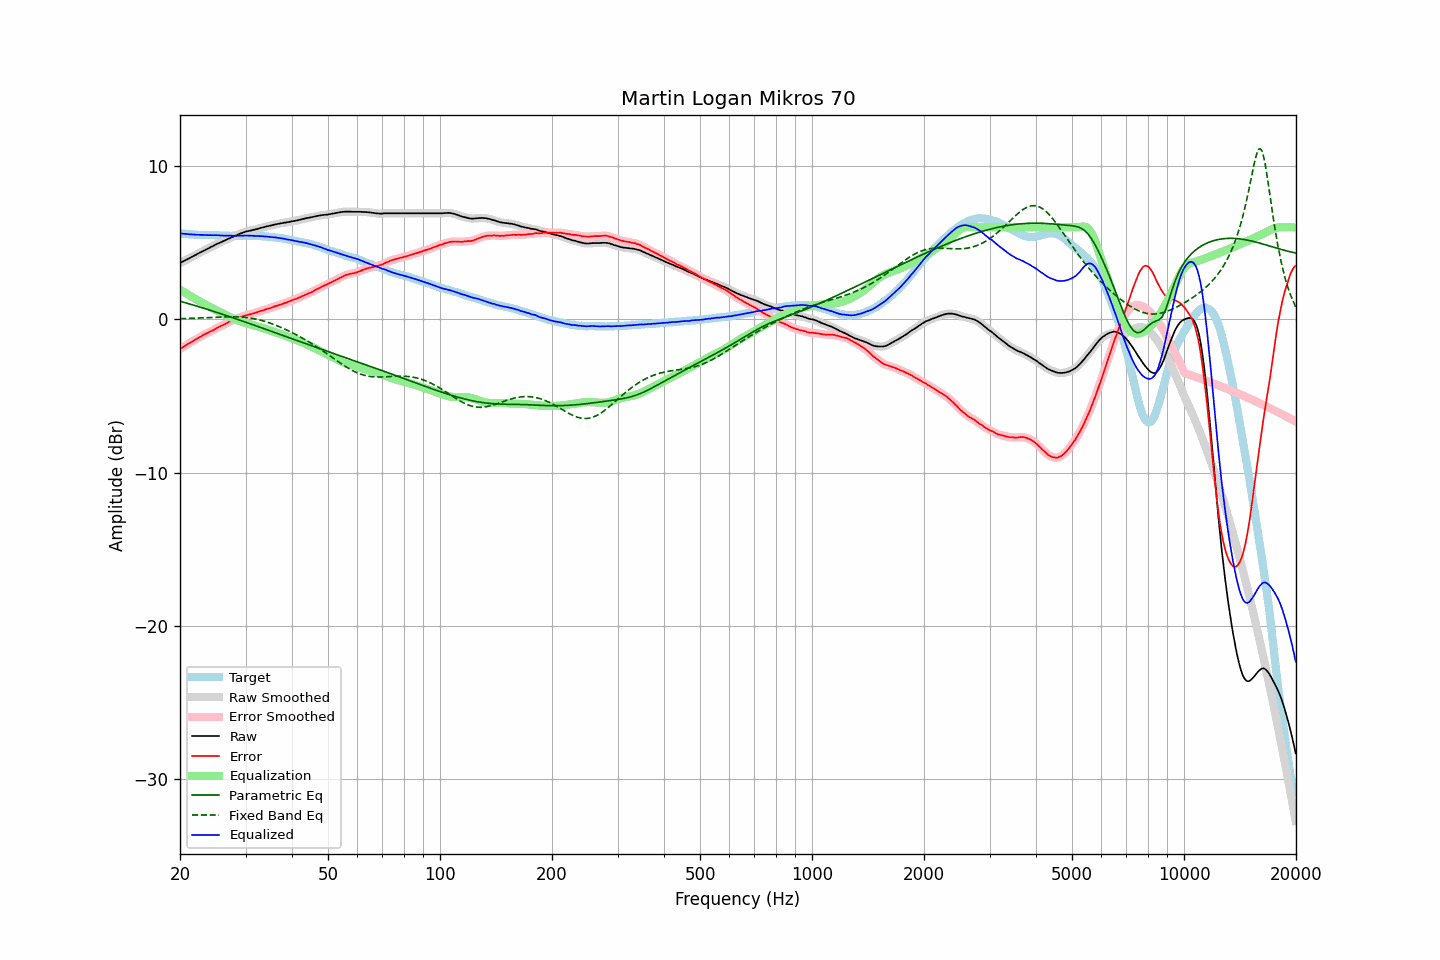

The data file committed next to this chart (first rows):
frequency, raw, error, smoothed, error_smoothed, equalization, parametric_eq, fixed_band_eq, equalized_raw, equalized_smoothed, target
20.00, 3.66, -1.95, 3.66, -1.94, 1.94, 1.18, 0.04, 5.60, 5.60, 5.61
20.20, 3.72, -1.87, 3.72, -1.87, 1.87, 1.15, 0.04, 5.60, 5.59, 5.59
20.40, 3.77, -1.81, 3.78, -1.81, 1.81, 1.12, 0.05, 5.58, 5.58, 5.58
20.61, 3.83, -1.75, 3.83, -1.74, 1.74, 1.09, 0.05, 5.57, 5.57, 5.58
20.81, 3.88, -1.67, 3.88, -1.67, 1.68, 1.06, 0.05, 5.56, 5.56, 5.56
21.02, 3.94, -1.60, 3.94, -1.61, 1.61, 1.03, 0.06, 5.56, 5.55, 5.55
21.23, 3.99, -1.54, 4.00, -1.55, 1.55, 1.00, 0.06, 5.54, 5.54, 5.54
21.44, 4.05, -1.49, 4.05, -1.49, 1.49, 0.97, 0.06, 5.54, 5.54, 5.55
21.66, 4.10, -1.43, 4.11, -1.43, 1.42, 0.94, 0.07, 5.53, 5.53, 5.54
21.87, 4.16, -1.36, 4.16, -1.37, 1.36, 0.91, 0.07, 5.53, 5.52, 5.53
22.09, 4.21, -1.30, 4.22, -1.30, 1.30, 0.87, 0.08, 5.52, 5.52, 5.52
22.31, 4.27, -1.24, 4.27, -1.24, 1.24, 0.84, 0.08, 5.51, 5.51, 5.51
22.54, 4.33, -1.17, 4.33, -1.18, 1.18, 0.81, 0.09, 5.51, 5.51, 5.50
22.76, 4.38, -1.13, 4.39, -1.12, 1.12, 0.78, 0.09, 5.50, 5.51, 5.51
22.99, 4.44, -1.06, 4.44, -1.06, 1.06, 0.75, 0.10, 5.51, 5.50, 5.50
23.22, 4.49, -1.00, 4.49, -1.00, 1.01, 0.71, 0.10, 5.50, 5.50, 5.49
23.45, 4.54, -0.95, 4.54, -0.95, 0.95, 0.68, 0.11, 5.49, 5.49, 5.49
23.69, 4.59, -0.90, 4.59, -0.89, 0.90, 0.65, 0.11, 5.49, 5.49, 5.49
23.92, 4.64, -0.85, 4.65, -0.84, 0.84, 0.62, 0.12, 5.49, 5.49, 5.49
24.16, 4.70, -0.79, 4.70, -0.79, 0.79, 0.58, 0.12, 5.49, 5.49, 5.49
24.40, 4.75, -0.74, 4.75, -0.74, 0.73, 0.55, 0.13, 5.49, 5.49, 5.50
24.65, 4.80, -0.69, 4.81, -0.68, 0.68, 0.51, 0.13, 5.48, 5.49, 5.50
24.89, 4.86, -0.62, 4.86, -0.63, 0.63, 0.48, 0.14, 5.49, 5.49, 5.49
25.14, 4.91, -0.56, 4.91, -0.57, 0.57, 0.45, 0.14, 5.49, 5.48, 5.48
25.39, 4.96, -0.51, 4.96, -0.51, 0.52, 0.41, 0.15, 5.48, 5.48, 5.47
25.65, 5.00, -0.46, 5.01, -0.46, 0.46, 0.38, 0.15, 5.47, 5.47, 5.46
25.91, 5.05, -0.41, 5.05, -0.41, 0.41, 0.34, 0.15, 5.46, 5.46, 5.46
26.16, 5.10, -0.37, 5.10, -0.36, 0.36, 0.31, 0.16, 5.46, 5.46, 5.47
26.43, 5.15, -0.31, 5.15, -0.31, 0.30, 0.27, 0.16, 5.46, 5.46, 5.46
26.69, 5.20, -0.26, 5.20, -0.26, 0.25, 0.24, 0.16, 5.46, 5.46, 5.46
26.96, 5.25, -0.20, 5.25, -0.20, 0.21, 0.20, 0.16, 5.46, 5.46, 5.46
27.23, 5.30, -0.14, 5.30, -0.15, 0.16, 0.17, 0.17, 5.46, 5.46, 5.45
27.50, 5.34, -0.10, 5.34, -0.10, 0.11, 0.13, 0.17, 5.45, 5.45, 5.44
27.77, 5.38, -0.07, 5.39, -0.06, 0.06, 0.10, 0.17, 5.44, 5.45, 5.45
28.05, 5.43, -0.02, 5.43, -0.02, 0.02, 0.06, 0.16, 5.45, 5.45, 5.45
28.33, 5.47, 0.02, 5.48, 0.02, -0.03, 0.02, 0.16, 5.44, 5.45, 5.45
28.62, 5.52, 0.07, 5.52, 0.07, -0.07, -0.01, 0.16, 5.45, 5.45, 5.45
28.90, 5.56, 0.11, 5.57, 0.11, -0.11, -0.05, 0.15, 5.45, 5.45, 5.46
29.19, 5.61, 0.16, 5.61, 0.15, -0.15, -0.08, 0.15, 5.46, 5.46, 5.46
29.48, 5.64, 0.19, 5.65, 0.19, -0.19, -0.12, 0.14, 5.46, 5.46, 5.45
29.78, 5.68, 0.23, 5.69, 0.23, -0.22, -0.16, 0.13, 5.46, 5.46, 5.45
30.08, 5.72, 0.25, 5.72, 0.26, -0.25, -0.19, 0.12, 5.47, 5.46, 5.47
30.38, 5.74, 0.28, 5.74, 0.28, -0.28, -0.23, 0.11, 5.46, 5.46, 5.46
30.68, 5.76, 0.31, 5.77, 0.31, -0.31, -0.27, 0.09, 5.45, 5.46, 5.46
30.99, 5.79, 0.34, 5.79, 0.34, -0.34, -0.30, 0.08, 5.45, 5.45, 5.45
31.30, 5.81, 0.36, 5.81, 0.36, -0.37, -0.34, 0.06, 5.44, 5.45, 5.45
31.61, 5.84, 0.39, 5.84, 0.39, -0.40, -0.38, 0.04, 5.45, 5.44, 5.45
31.93, 5.86, 0.43, 5.87, 0.43, -0.43, -0.42, 0.02, 5.43, 5.44, 5.44
32.24, 5.89, 0.46, 5.89, 0.46, -0.46, -0.45, -0.00, 5.43, 5.43, 5.43
32.57, 5.92, 0.50, 5.92, 0.50, -0.49, -0.49, -0.03, 5.43, 5.43, 5.42
32.89, 5.95, 0.53, 5.95, 0.53, -0.53, -0.53, -0.06, 5.42, 5.42, 5.42
33.22, 5.98, 0.57, 5.98, 0.56, -0.56, -0.56, -0.08, 5.42, 5.42, 5.42
33.55, 6.00, 0.59, 6.01, 0.60, -0.60, -0.60, -0.11, 5.41, 5.41, 5.41
33.89, 6.03, 0.63, 6.03, 0.63, -0.63, -0.64, -0.14, 5.40, 5.40, 5.40
34.23, 6.06, 0.67, 6.06, 0.67, -0.66, -0.68, -0.18, 5.40, 5.39, 5.39
34.57, 6.08, 0.70, 6.08, 0.70, -0.70, -0.71, -0.21, 5.38, 5.38, 5.39
34.92, 6.10, 0.73, 6.11, 0.73, -0.73, -0.75, -0.25, 5.37, 5.37, 5.37
35.27, 6.13, 0.75, 6.13, 0.76, -0.77, -0.79, -0.29, 5.36, 5.36, 5.38
35.62, 6.15, 0.81, 6.16, 0.80, -0.80, -0.83, -0.32, 5.35, 5.35, 5.35
35.97, 6.18, 0.84, 6.18, 0.84, -0.84, -0.87, -0.36, 5.35, 5.34, 5.34
... 635 more rows
